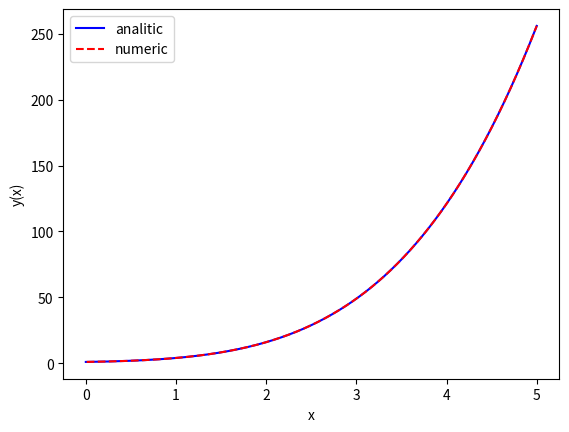

The script that saved this image:
import numpy as np
import matplotlib.pyplot as plt

pos = np.linspace(0, 5, 500)
a = []
x = np.zeros(500)
y = np.ones(500)
h = 0.01

def analitic(x):
    return (0.25)*(x + x**2 + 2)**2

def fun(x_i,y_i):
    return (1 + 2*x_i)*np.sqrt(y_i)

for ii in range(len(x)):
    k1 = fun(x[ii-1],y[ii-1])
    k2 = fun(x[ii-1] + h/2, y[ii-1] + (h/2)*k1)
    k3 = fun(x[ii-1] + h/2, y[ii-1] + (h/2)*k2)
    k4 = fun(x[ii-1] + h, y[ii-1] + k3*h)
    x[ii] = x[ii-1] + h
    y[ii] = y[ii-1] + (h/6)*(k1 + 2*k2 + 2*k3 + k4) 

for p in pos:
    a.append(analitic(p))

plt.plot(pos, a, 'b-', label = 'analitic')
plt.plot(x, y, 'r--',label = 'numeric')
plt.xlabel('x')
plt.ylabel('y(x)')
plt.legend()
plt.show()
